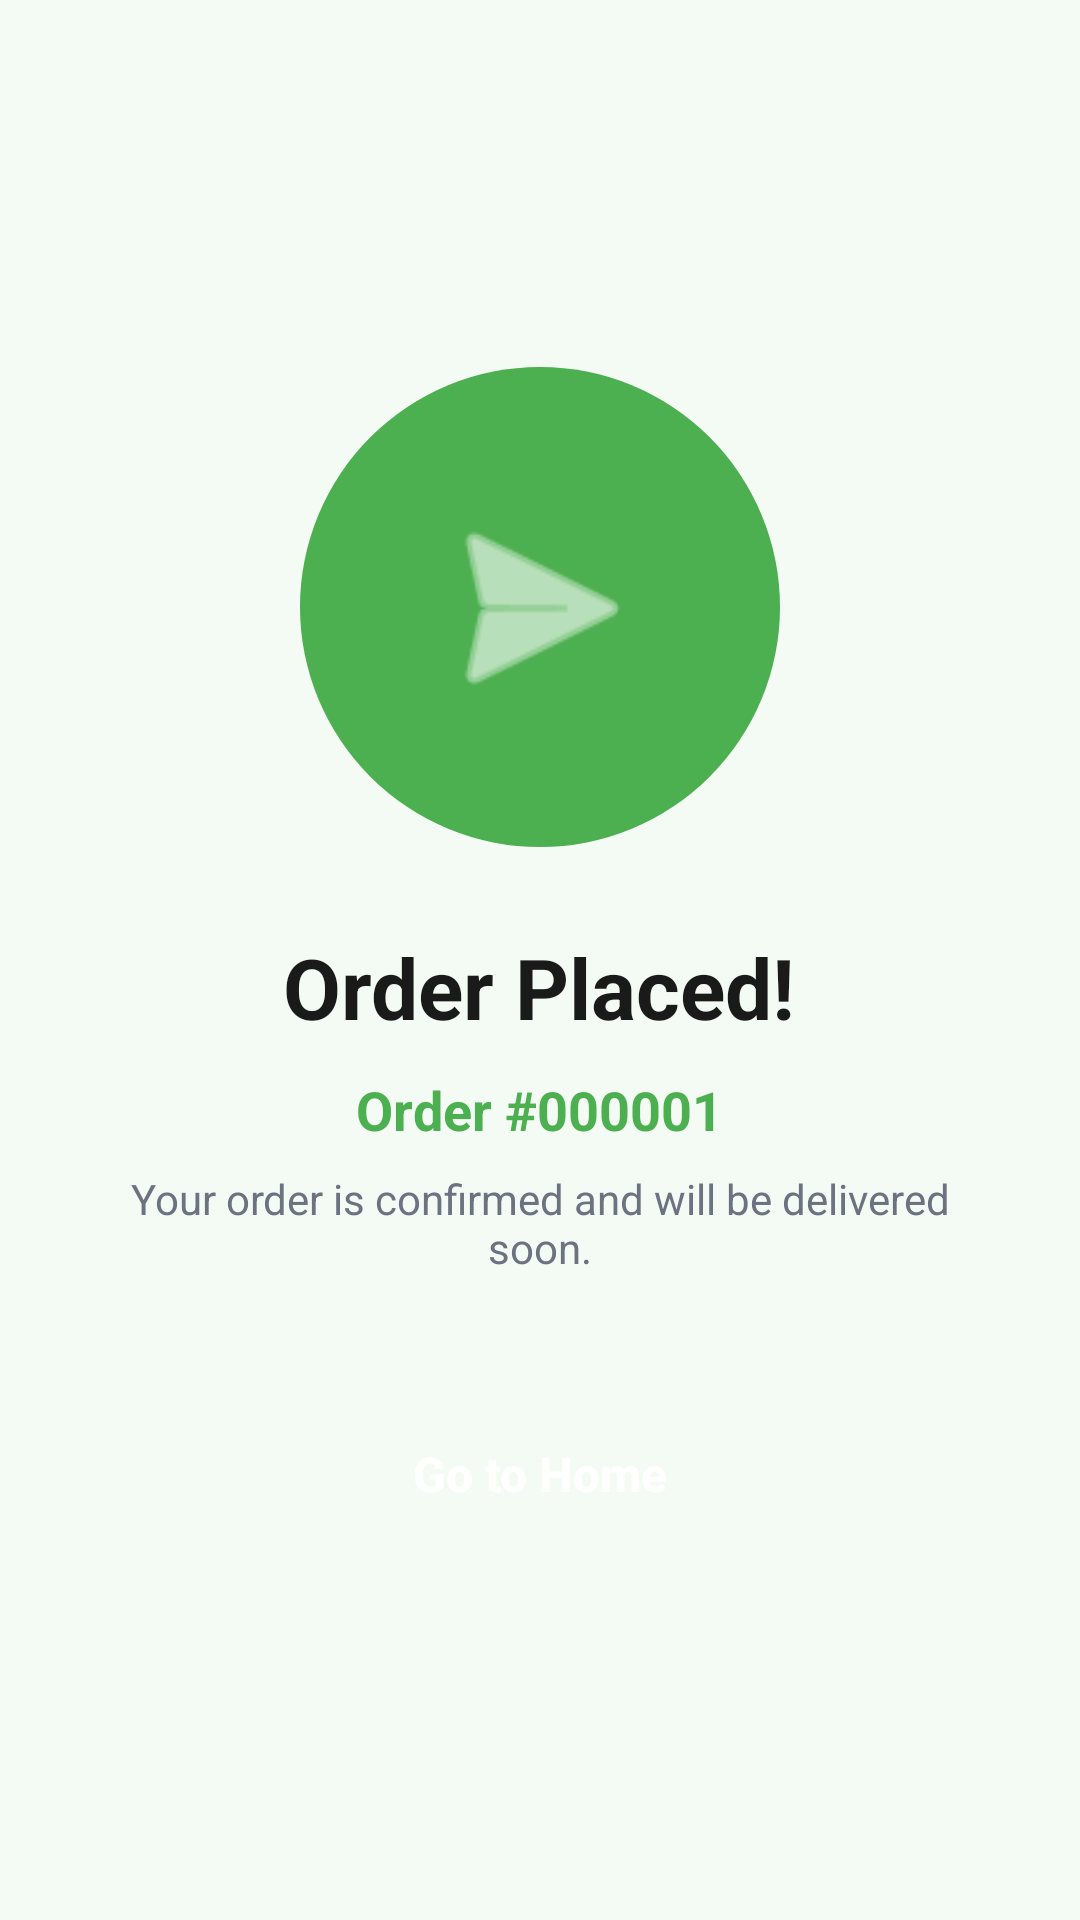

Write the Android layout XML for this screen, with the resource values it uses.
<!-- AndroidManifest.xml: application theme Theme.TryGrocery -->
<!-- res/layout/fragment_order_success.xml -->
<?xml version="1.0" encoding="utf-8"?>
<LinearLayout
    xmlns:android="http://schemas.android.com/apk/res/android"
    android:layout_width="match_parent"
    android:layout_height="match_parent"
    android:background="@color/bg_page"
    android:gravity="center"
    android:orientation="vertical"
    android:padding="32dp">

    
    <FrameLayout
        android:layout_width="160dp"
        android:layout_height="160dp">

        <View
            android:id="@+id/successCircle"
            android:layout_width="160dp"
            android:layout_height="160dp"
            android:background="@drawable/shape_success_circle" />

        <ImageView
            android:id="@+id/checkIcon"
            android:layout_width="80dp"
            android:layout_height="80dp"
            android:layout_gravity="center"
            android:src="@android:drawable/ic_menu_send"
            android:tint="@color/white"
            android:contentDescription="Success" />
    </FrameLayout>

    <TextView
        android:id="@+id/orderPlacedText"
        android:layout_width="wrap_content"
        android:layout_height="wrap_content"
        android:layout_marginTop="28dp"
        android:text="Order Placed!"
        android:textColor="@color/text_primary"
        android:textSize="28sp"
        android:textStyle="bold" />

    <TextView
        android:id="@+id/orderIdText"
        android:layout_width="wrap_content"
        android:layout_height="wrap_content"
        android:layout_marginTop="10dp"
        android:text="Order #000001"
        android:textColor="@color/green_primary"
        android:textSize="18sp"
        android:textStyle="bold" />

    <TextView
        android:layout_width="wrap_content"
        android:layout_height="wrap_content"
        android:layout_marginTop="8dp"
        android:gravity="center"
        android:text="Your order is confirmed and will be delivered soon."
        android:textColor="@color/text_secondary"
        android:textSize="14sp" />

    <Button
        android:id="@+id/goHomeButton"
        android:layout_width="match_parent"
        android:layout_height="52dp"
        android:layout_marginTop="40dp"
        android:background="@drawable/shape_primary_button"
        android:text="Go to Home"
        android:textAllCaps="false"
        android:textColor="@color/white"
        android:textSize="16sp"
        android:textStyle="bold" />
</LinearLayout>
<!-- resources referenced by this layout -->
<resources>
  <color name="bg_page">#F4FBF4</color>
  <color name="green_primary">#4CAF50</color>
  <color name="text_primary">#1A1A1A</color>
  <color name="text_secondary">#6B7280</color>
  <color name="white">#FFFFFFFF</color>
  <!-- drawable shape_success_circle (drawable) -->
  <?xml version="1.0" encoding="utf-8"?>
  <shape xmlns:android="http://schemas.android.com/apk/res/android"
      android:shape="oval">
      <solid android:color="@color/green_primary"/>
      <size android:width="160dp" android:height="160dp"/>
  </shape>
  <style name="Theme.TryGrocery" parent="Theme.AppCompat.DayNight.NoActionBar">
          <item name="colorPrimary">@color/green_primary</item>
          <item name="colorPrimaryDark">@color/green_dark</item>
          <item name="colorAccent">@color/green_primary</item>
          <item name="android:windowBackground">@color/bg_page</item>
      </style>
  <color name="green_dark">#2E7D32</color>
</resources>
